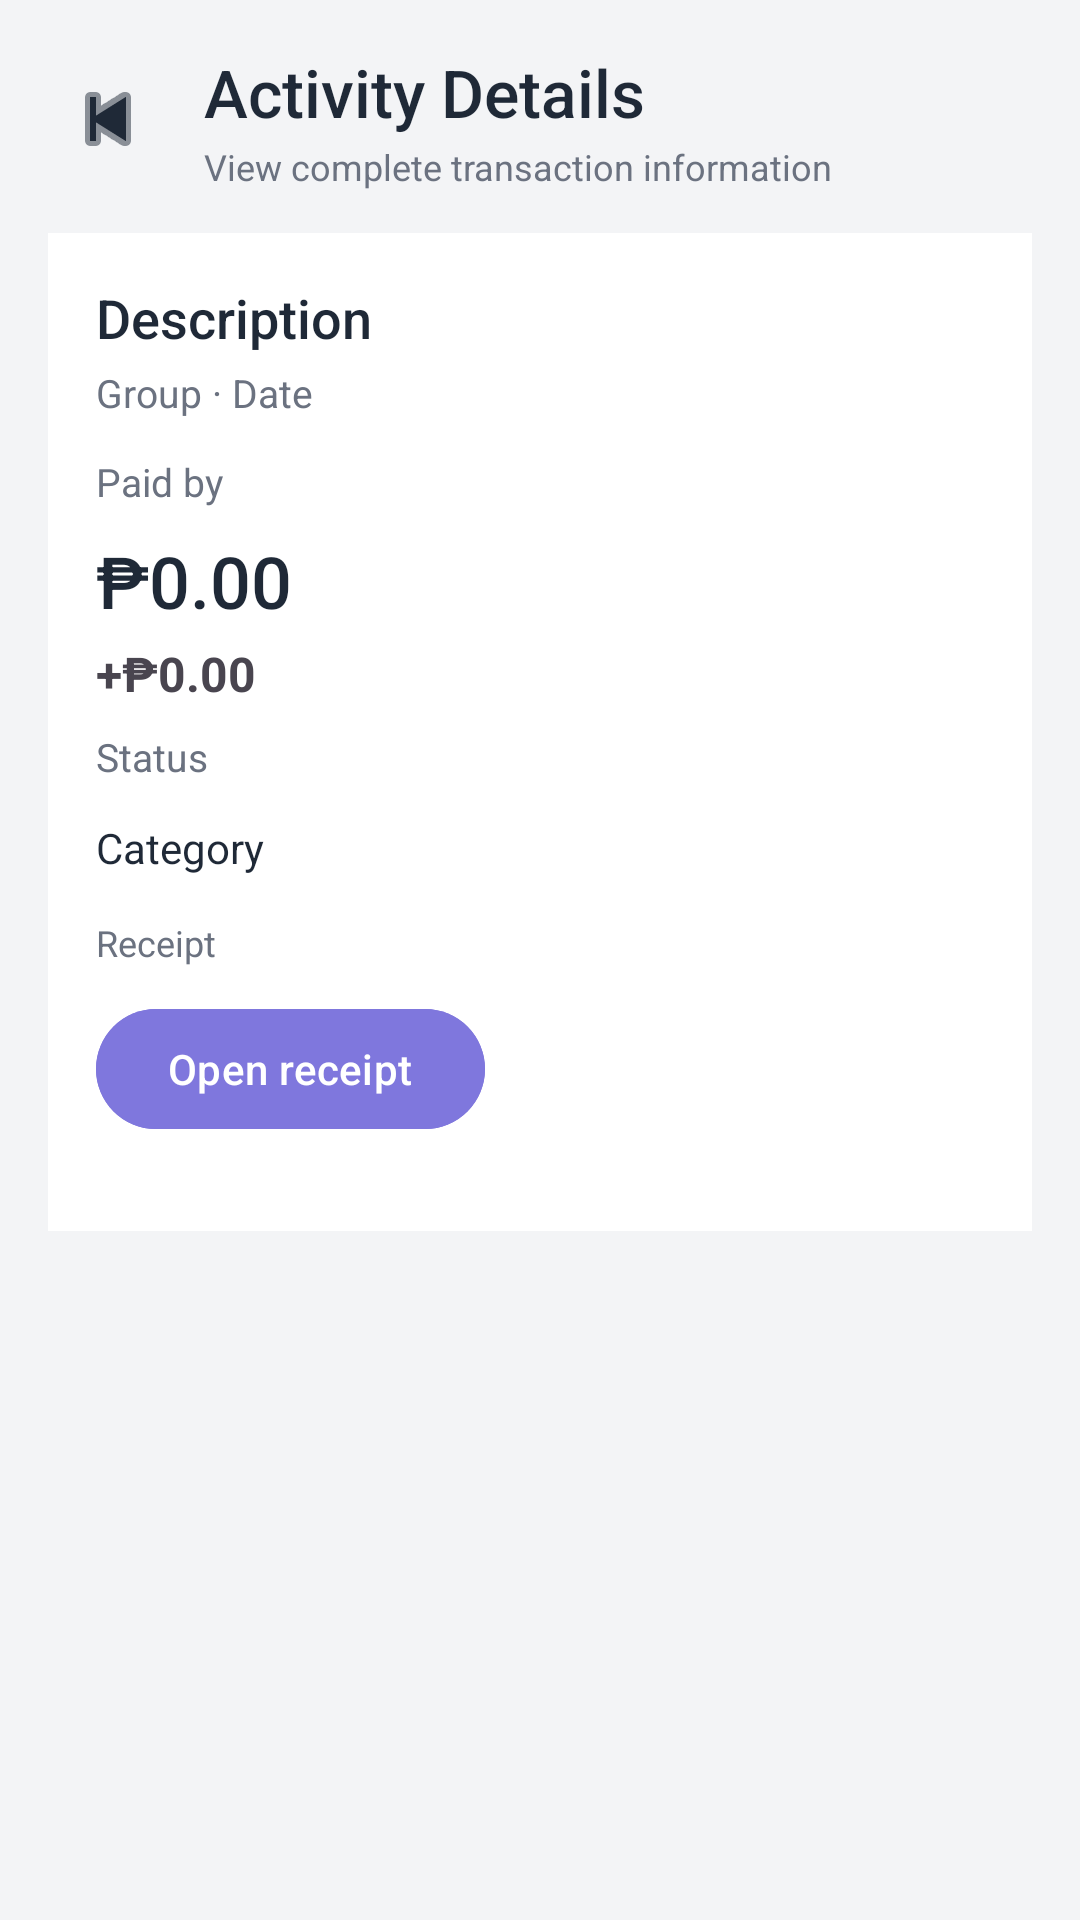

Android layout source for this screen:
<!-- AndroidManifest.xml: application theme SplitShare -->
<!-- res/layout/activity_activity_detail.xml -->
<?xml version="1.0" encoding="utf-8"?>
<ScrollView xmlns:android="http://schemas.android.com/apk/res/android"
    xmlns:app="http://schemas.android.com/apk/res-auto"
    android:layout_width="match_parent"
    android:layout_height="match_parent"
    android:background="@color/background">

    <LinearLayout
        android:layout_width="match_parent"
        android:layout_height="wrap_content"
        android:orientation="vertical"
        android:padding="16dp">

        <LinearLayout
            android:layout_width="match_parent"
            android:layout_height="wrap_content"
            android:gravity="center_vertical"
            android:layout_marginBottom="14dp">

            <ImageButton
                android:id="@+id/btnBack"
                android:layout_width="40dp"
                android:layout_height="40dp"
                android:background="@drawable/bg_icon_container"
                android:contentDescription="Back"
                android:src="@android:drawable/ic_media_previous"
                app:tint="@color/text_primary" />

            <LinearLayout
                android:layout_width="0dp"
                android:layout_height="wrap_content"
                android:layout_weight="1"
                android:orientation="vertical"
                android:layout_marginStart="12dp">

                <TextView
                    android:id="@+id/tvExpenseTitle"
                    android:layout_width="wrap_content"
                    android:layout_height="wrap_content"
                    android:text="Activity Details"
                    android:textColor="@color/text_primary"
                    android:textSize="22sp"
                    android:fontFamily="sans-serif-medium" />

                <TextView
                    android:id="@+id/tvExpenseSubtitle"
                    android:layout_width="wrap_content"
                    android:layout_height="wrap_content"
                    android:text="View complete transaction information"
                    android:textColor="@color/text_secondary"
                    android:textSize="12sp"
                    android:layout_marginTop="2dp" />
            </LinearLayout>
        </LinearLayout>

        <TextView
            android:id="@+id/tvActivityLoading"
            android:layout_width="match_parent"
            android:layout_height="wrap_content"
            android:padding="12dp"
            android:gravity="center"
            android:text="Loading expense…"
            android:textColor="@color/text_secondary"
            android:visibility="gone" />

        <TextView
            android:id="@+id/tvActivityError"
            android:layout_width="match_parent"
            android:layout_height="wrap_content"
            android:layout_marginBottom="12dp"
            android:background="#FAECE7"
            android:padding="12dp"
            android:textColor="@color/red_owe"
            android:textSize="13sp"
            android:visibility="gone" />

        <LinearLayout
            android:layout_width="match_parent"
            android:layout_height="wrap_content"
            android:orientation="vertical"
            android:background="@color/surface"
            android:padding="16dp">

            <TextView
                android:id="@+id/tvExpenseDescription"
                android:layout_width="wrap_content"
                android:layout_height="wrap_content"
                android:text="Description"
                android:textColor="@color/text_primary"
                android:textSize="18sp"
                android:fontFamily="sans-serif-medium" />

            <TextView
                android:id="@+id/tvExpenseGroupDate"
                android:layout_width="wrap_content"
                android:layout_height="wrap_content"
                android:text="Group · Date"
                android:textColor="@color/text_secondary"
                android:textSize="13sp"
                android:layout_marginTop="4dp" />

            <TextView
                android:id="@+id/tvExpensePaidBy"
                android:layout_width="wrap_content"
                android:layout_height="wrap_content"
                android:text="Paid by"
                android:textColor="@color/text_secondary"
                android:textSize="13sp"
                android:layout_marginTop="12dp" />

            <TextView
                android:id="@+id/tvExpenseAmount"
                android:layout_width="wrap_content"
                android:layout_height="wrap_content"
                android:text="₱0.00"
                android:textColor="@color/text_primary"
                android:textSize="24sp"
                android:fontFamily="sans-serif-medium"
                android:layout_marginTop="8dp" />

            <TextView
                android:id="@+id/tvExpenseShare"
                android:layout_width="wrap_content"
                android:layout_height="wrap_content"
                android:text="+₱0.00"
                android:textSize="16sp"
                android:textStyle="bold"
                android:layout_marginTop="4dp" />

            <TextView
                android:id="@+id/tvExpenseStatus"
                android:layout_width="wrap_content"
                android:layout_height="wrap_content"
                android:text="Status"
                android:textColor="@color/text_secondary"
                android:textSize="13sp"
                android:layout_marginTop="8dp" />

            <TextView
                android:id="@+id/tvExpenseCategory"
                android:layout_width="wrap_content"
                android:layout_height="wrap_content"
                android:text="Category"
                android:textColor="@color/text_primary"
                android:textSize="14sp"
                android:layout_marginTop="12dp" />

            <TextView
                android:id="@+id/tvExpenseReceipt"
                android:layout_width="match_parent"
                android:layout_height="wrap_content"
                android:text="Receipt"
                android:textColor="@color/text_secondary"
                android:textSize="12sp"
                android:layout_marginTop="14dp" />

            <com.google.android.material.button.MaterialButton
                android:id="@+id/btnViewReceipt"
                android:layout_width="wrap_content"
                android:layout_height="wrap_content"
                android:layout_marginTop="10dp"
                android:text="Open receipt"
                android:textColor="@color/white"
                android:backgroundTint="@color/purple_primary" />

            <LinearLayout
                android:layout_width="match_parent"
                android:layout_height="wrap_content"
                android:orientation="horizontal"
                android:layout_marginTop="14dp">

                <com.google.android.material.button.MaterialButton
                    android:id="@+id/btnEditExpense"
                    android:layout_width="wrap_content"
                    android:layout_height="wrap_content"
                    android:text="Edit"
                    android:textColor="@color/white"
                    android:backgroundTint="@color/purple_primary"
                    android:visibility="gone" />

                <com.google.android.material.button.MaterialButton
                    android:id="@+id/btnDeleteExpense"
                    android:layout_width="wrap_content"
                    android:layout_height="wrap_content"
                    android:layout_marginStart="8dp"
                    android:text="Delete"
                    android:textColor="@color/white"
                    android:backgroundTint="@color/red_owe"
                    android:visibility="gone" />
            </LinearLayout>
        </LinearLayout>
    </LinearLayout>
</ScrollView>
<!-- resources referenced by this layout -->
<resources>
  <color name="background">#F3F4F6</color>
  <color name="purple_primary">#7F77DD</color>
  <color name="red_owe">#D85A30</color>
  <color name="surface">#FFFFFF</color>
  <color name="text_primary">#1F2937</color>
  <color name="text_secondary">#6B7280</color>
  <color name="white">#FFFFFFFF</color>
  <style name="SplitShare" parent="Base.Theme.SplitShare" />
  <style name="Base.Theme.SplitShare" parent="Theme.Material3.DayNight.NoActionBar">
          <item name="colorPrimary">@color/purple_primary</item>
          <item name="colorOnPrimary">@color/white</item>
          <item name="colorSecondary">@color/purple_medium</item>
          <item name="colorSurface">@color/surface</item>
          <item name="android:colorBackground">@color/background</item>
          <item name="android:windowBackground">@color/background</item>
          <item name="android:statusBarColor">@color/surface</item>
          <item name="android:windowLightStatusBar" tools:targetApi="23">true</item>
      </style>
  <color name="purple_medium">#AFA9EC</color>
</resources>
